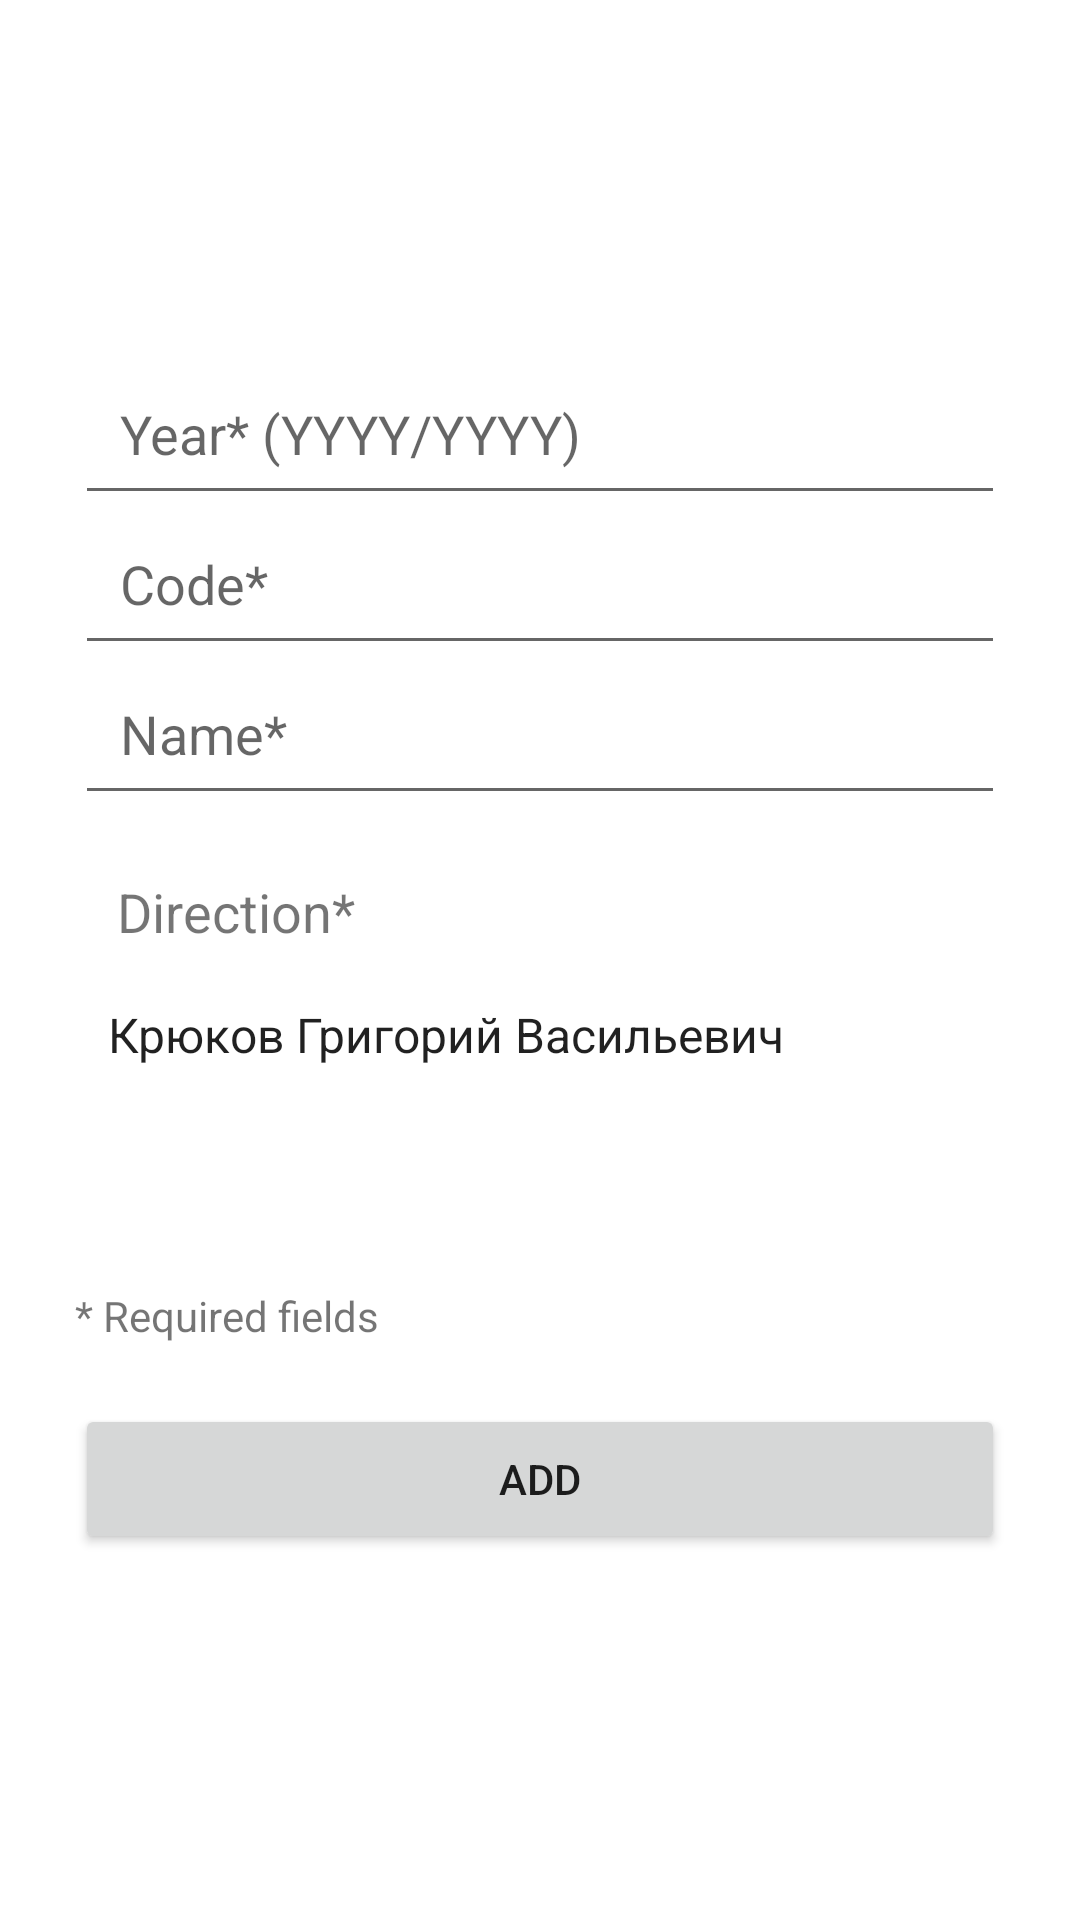

Produce the Android XML layout that renders to this screen, including the resource entries it uses.
<!-- AndroidManifest.xml: application theme Theme.AudDistAndroid -->
<!-- res/layout/activity_add_syllabus.xml -->
<?xml version="1.0" encoding="utf-8"?>
<androidx.appcompat.widget.LinearLayoutCompat xmlns:android="http://schemas.android.com/apk/res/android"
    xmlns:tools="http://schemas.android.com/tools"
    android:layout_width="match_parent"
    android:layout_height="match_parent"
    android:gravity="center_vertical"
    android:orientation="vertical">

    <EditText
        android:layout_width="match_parent"
        android:layout_height="50dp"
        android:layout_marginHorizontal="25dp"
        android:ems="10"
        android:hint="Year* (YYYY/YYYY)"
        android:inputType="textPersonName"
        android:padding="15dp" />

    <EditText
        android:layout_width="match_parent"
        android:layout_height="50dp"
        android:layout_marginHorizontal="25dp"
        android:ems="10"
        android:hint="Code*"
        android:inputType="textPersonName"
        android:padding="15dp" />

    <EditText
        android:layout_width="match_parent"
        android:layout_height="50dp"
        android:layout_marginHorizontal="25dp"
        android:ems="10"
        android:hint="Name*"
        android:inputType="textPersonName"
        android:padding="15dp" />

    <TextView
        android:layout_width="wrap_content"
        android:layout_height="wrap_content"
        android:layout_marginTop="20dp"
        android:layout_marginHorizontal="39dp"
        android:textSize="18sp"
        android:text="Direction*"/>

    <Spinner
        android:entries="@array/entries1"
        android:layout_width="match_parent"
        android:layout_height="48dp"
        android:layout_marginHorizontal="28dp"
        android:layout_marginTop="5dp"
        android:background="@drawable/spinner_background"/>

    <TextView
        android:layout_width="wrap_content"
        android:layout_height="wrap_content"
        android:layout_marginTop="60dp"
        android:layout_marginHorizontal="25dp"
        android:layout_marginBottom="20dp"
        android:text="* Required fields"/>

    <Button
        android:layout_width="match_parent"
        android:layout_height="50dp"
        android:layout_marginHorizontal="25dp"
        android:text="ADD" />


</androidx.appcompat.widget.LinearLayoutCompat>
<!-- resources referenced by this layout -->
<resources>
  <string-array name="entries1">
          <item>Крюков Григорий Васильевич</item>
      </string-array>
  <!-- drawable spinner_background (drawable) -->
  <selector xmlns:android="http://schemas.android.com/apk/res/android">
      <item>
          <layer-list>
              <item>
                  <shape>
                      <solid android:color="@android:color/transparent" />
  
                      <corners android:radius="3dp" />
  
                      <padding android:bottom="10dp" android:left="10dp" android:right="10dp" android:top="10dp" />
                      <stroke android:width="1dp" android:color="?attr/colorControlNormal" />
                  </shape>
              </item>
              <item android:gravity="bottom|right" android:drawable="@drawable/ic_arrow_drop_down" />
          </layer-list>
      </item>
  </selector>
  <style name="Theme.AudDistAndroid" parent="Theme.MaterialComponents.DayNight.DarkActionBar">
          
          <item name="colorPrimary">@android:color/holo_blue_light</item>
          <item name="colorPrimaryVariant">@android:color/holo_blue_dark</item>
          <item name="colorOnPrimary">#ecedf0</item>
          
          <item name="colorSecondary">@android:color/holo_blue_light</item>
          <item name="colorSecondaryVariant">@android:color/holo_blue_light</item>
          <item name="colorOnSecondary">@android:color/white</item>
          
  
          <item name="windowActionBar">false</item>
          <item name="windowNoTitle">true</item>
  
          <item name="floatingActionButtonStyle">@style/FloatingButton</item>
      </style>
  <style name="FloatingButton" parent="Widget.MaterialComponents.FloatingActionButton">
          <item name="tint">@android:color/white</item>
      </style>
</resources>
